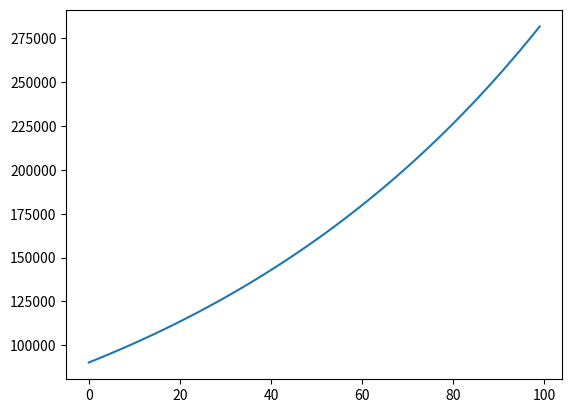

Write Python code to recreate this figure.
import matplotlib.pyplot as plt
import numpy as np
x = 0.991

ar = [((i*0.001) + x) for i in range(100)]
ar = np.array(ar)
new_ar = 100000**ar

plt.plot(new_ar)
plt.show()